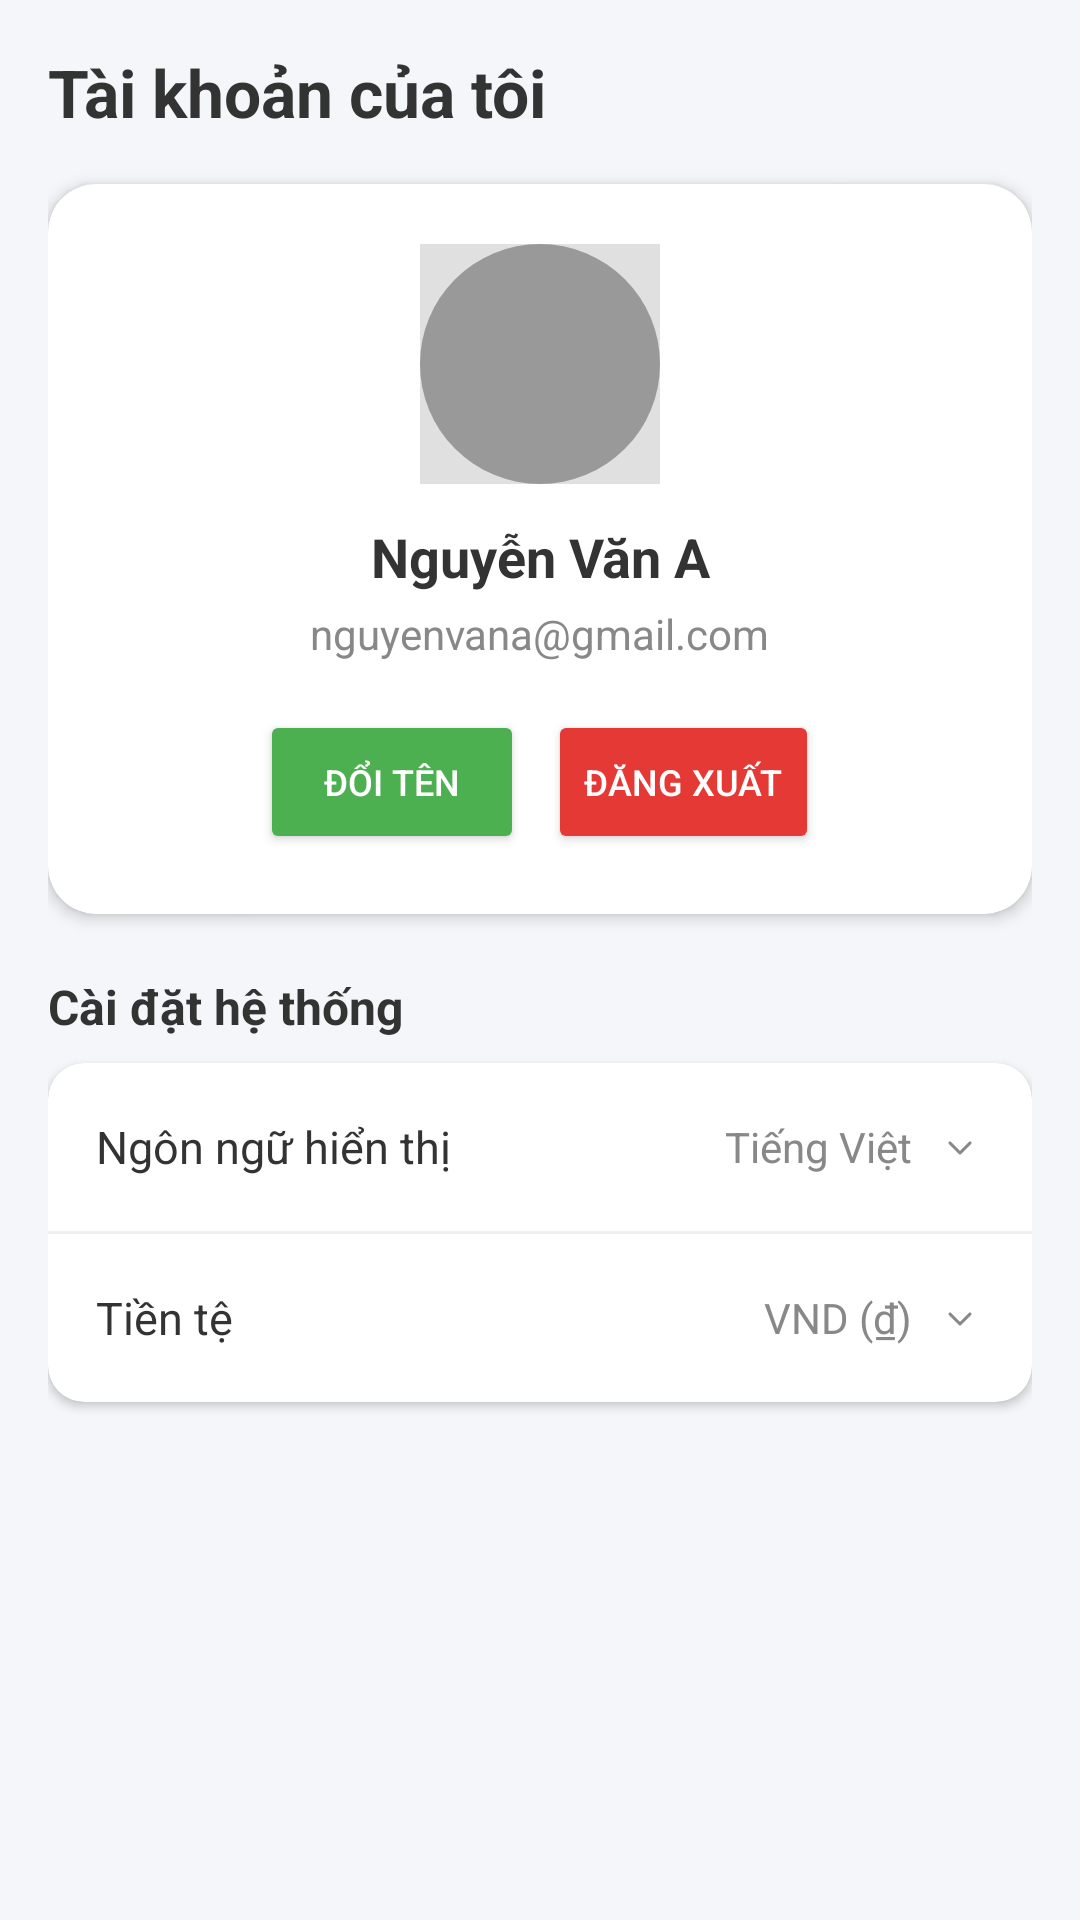

Android layout source for this screen:
<!-- AndroidManifest.xml: application theme Theme.AndroidApp -->
<!-- res/layout/fragment_profile.xml -->
<?xml version="1.0" encoding="utf-8"?>
<androidx.core.widget.NestedScrollView xmlns:android="http://schemas.android.com/apk/res/android"
    xmlns:app="http://schemas.android.com/apk/res-auto"
    android:layout_width="match_parent"
    android:layout_height="match_parent"
    android:background="#F4F6F9"
    android:fillViewport="true">

    <LinearLayout
        android:layout_width="match_parent"
        android:layout_height="wrap_content"
        android:orientation="vertical"
        android:padding="16dp"
        android:paddingBottom="80dp">

        <TextView
            android:layout_width="wrap_content"
            android:layout_height="wrap_content"
            android:text="Tài khoản của tôi"
            android:textSize="22sp"
            android:textStyle="bold"
            android:textColor="#333333"
            android:layout_marginBottom="16dp" />

        
        <androidx.cardview.widget.CardView
            android:layout_width="match_parent"
            android:layout_height="wrap_content"
            android:layout_marginBottom="20dp"
            app:cardCornerRadius="16dp"
            app:cardElevation="3dp"
            app:cardBackgroundColor="@android:color/white">

            <LinearLayout
                android:layout_width="match_parent"
                android:layout_height="wrap_content"
                android:orientation="vertical"
                android:padding="20dp"
                android:gravity="center_horizontal">

                <ImageView
                    android:layout_width="80dp"
                    android:layout_height="80dp"
                    android:src="@drawable/bg_circle_white"
                    android:background="#E0E0E0"
                    android:layout_marginBottom="12dp"
                    android:scaleType="center"
                    app:tint="#888888" />

                
                <LinearLayout
                    android:id="@+id/layoutGuestProfile"
                    android:layout_width="match_parent"
                    android:layout_height="wrap_content"
                    android:orientation="vertical"
                    android:gravity="center"
                    android:visibility="gone">

                    <TextView
                        android:layout_width="wrap_content"
                        android:layout_height="wrap_content"
                        android:text="Chào bạn!"
                        android:textSize="18sp"
                        android:textStyle="bold"
                        android:textColor="#333333"
                        android:layout_marginBottom="16dp" />

                    <Button
                        android:id="@+id/btnProfileAuth"
                        android:layout_width="200dp"
                        android:layout_height="wrap_content"
                        android:text="ĐĂNG NHẬP / ĐĂNG KÝ"
                        android:backgroundTint="#0073BB"
                        android:textColor="#FFFFFF"
                        app:cornerRadius="8dp" />
                </LinearLayout>

                
                <LinearLayout
                    android:id="@+id/layoutMemberProfile"
                    android:layout_width="match_parent"
                    android:layout_height="wrap_content"
                    android:orientation="vertical"
                    android:gravity="center"
                    android:visibility="visible">

                    <EditText
                        android:id="@+id/etProfileName"
                        android:layout_width="wrap_content"
                        android:layout_height="wrap_content"
                        android:text="Nguyễn Văn A"
                        android:textSize="18sp"
                        android:textStyle="bold"
                        android:textColor="#333333"
                        android:gravity="center"
                        android:background="@android:color/transparent"
                        android:inputType="textPersonName"
                        android:layout_marginBottom="4dp" />

                    <TextView
                        android:id="@+id/tvProfileEmail"
                        android:layout_width="wrap_content"
                        android:layout_height="wrap_content"
                        android:text="nguyenvana@gmail.com"
                        android:textColor="#888888"
                        android:textSize="14sp"
                        android:layout_marginBottom="16dp" />

                    <LinearLayout
                        android:layout_width="wrap_content"
                        android:layout_height="wrap_content"
                        android:orientation="horizontal">

                        <Button
                            android:id="@+id/btnUpdateProfileName"
                            android:layout_width="wrap_content"
                            android:layout_height="wrap_content"
                            android:text="ĐỔI TÊN"
                            android:backgroundTint="#4CAF50"
                            android:textColor="#FFFFFF"
                            android:textSize="12sp"
                            app:cornerRadius="6dp"
                            android:layout_marginEnd="8dp"/>

                        <Button
                            android:id="@+id/btnProfileLogout"
                            android:layout_width="wrap_content"
                            android:layout_height="wrap_content"
                            android:text="ĐĂNG XUẤT"
                            android:backgroundTint="#E53935"
                            android:textColor="#FFFFFF"
                            android:textSize="12sp"
                            app:cornerRadius="6dp" />
                    </LinearLayout>
                </LinearLayout>
            </LinearLayout>
        </androidx.cardview.widget.CardView>

        
        <TextView
            android:layout_width="wrap_content"
            android:layout_height="wrap_content"
            android:text="Cài đặt hệ thống"
            android:textColor="#333333"
            android:textSize="16sp"
            android:textStyle="bold"
            android:layout_marginBottom="8dp" />

        <androidx.cardview.widget.CardView
            android:layout_width="match_parent"
            android:layout_height="wrap_content"
            app:cardCornerRadius="12dp"
            app:cardBackgroundColor="@android:color/white">

            <LinearLayout
                android:layout_width="match_parent"
                android:layout_height="wrap_content"
                android:orientation="vertical">

                
                <LinearLayout
                    android:id="@+id/btnSelectLang"
                    android:layout_width="match_parent"
                    android:layout_height="56dp"
                    android:orientation="horizontal"
                    android:gravity="center_vertical"
                    android:clickable="true"
                    android:focusable="true"
                    android:background="?attr/selectableItemBackground"
                    android:paddingHorizontal="16dp">

                    <TextView
                        android:layout_width="0dp"
                        android:layout_height="wrap_content"
                        android:layout_weight="1"
                        android:text="Ngôn ngữ hiển thị"
                        android:textColor="#333333"
                        android:textSize="15sp" />

                    <TextView
                        android:id="@+id/tvProfileLang"
                        android:layout_width="wrap_content"
                        android:layout_height="wrap_content"
                        android:text="Tiếng Việt"
                        android:textColor="#888888"
                        android:textSize="14sp"
                        android:layout_marginEnd="8dp" />

                    <ImageView
                        android:layout_width="16dp"
                        android:layout_height="16dp"
                        android:src="@drawable/ic_keyboard_arrow_down"
                        app:tint="#888888" />
                </LinearLayout>

                <View
                    android:layout_width="match_parent"
                    android:layout_height="1dp"
                    android:background="#F0F0F0" />

                
                <LinearLayout
                    android:id="@+id/btnSelectCurr"
                    android:layout_width="match_parent"
                    android:layout_height="56dp"
                    android:orientation="horizontal"
                    android:gravity="center_vertical"
                    android:clickable="true"
                    android:focusable="true"
                    android:background="?attr/selectableItemBackground"
                    android:paddingHorizontal="16dp">

                    <TextView
                        android:layout_width="0dp"
                        android:layout_height="wrap_content"
                        android:layout_weight="1"
                        android:text="Tiền tệ"
                        android:textColor="#333333"
                        android:textSize="15sp" />

                    <TextView
                        android:id="@+id/tvProfileCurr"
                        android:layout_width="wrap_content"
                        android:layout_height="wrap_content"
                        android:text="VND (₫)"
                        android:textColor="#888888"
                        android:textSize="14sp"
                        android:layout_marginEnd="8dp" />

                    <ImageView
                        android:layout_width="16dp"
                        android:layout_height="16dp"
                        android:src="@drawable/ic_keyboard_arrow_down"
                        app:tint="#888888" />
                </LinearLayout>

            </LinearLayout>
        </androidx.cardview.widget.CardView>

    </LinearLayout>
</androidx.core.widget.NestedScrollView>
<!-- resources referenced by this layout -->
<resources>
  <!-- drawable bg_circle_white (drawable) -->
  <?xml version="1.0" encoding="utf-8"?>
  <shape xmlns:android="http://schemas.android.com/apk/res/android" android:shape="oval">
      <solid android:color="#CCFFFFFF" /> </shape>
  <!-- drawable ic_keyboard_arrow_down (drawable) -->
  <vector xmlns:android="http://schemas.android.com/apk/res/android" android:height="24dp" android:viewportHeight="24" android:viewportWidth="24" android:width="24dp">
        
      <path android:fillColor="#00000000" android:pathData="M7,10L12,15L17,10" android:strokeColor="#000000" android:strokeLineCap="round" android:strokeLineJoin="round" android:strokeWidth="1.5"/>
      
  </vector>
  <style name="Theme.AndroidApp" parent="Theme.MaterialComponents.Light.NoActionBar">
          <item name="colorPrimary">#0073BB</item>
          <item name="colorPrimaryVariant">#005A9E</item>
          <item name="colorOnPrimary">@android:color/white</item>
          <item name="android:statusBarColor">#0073BB</item>
      </style>
</resources>
